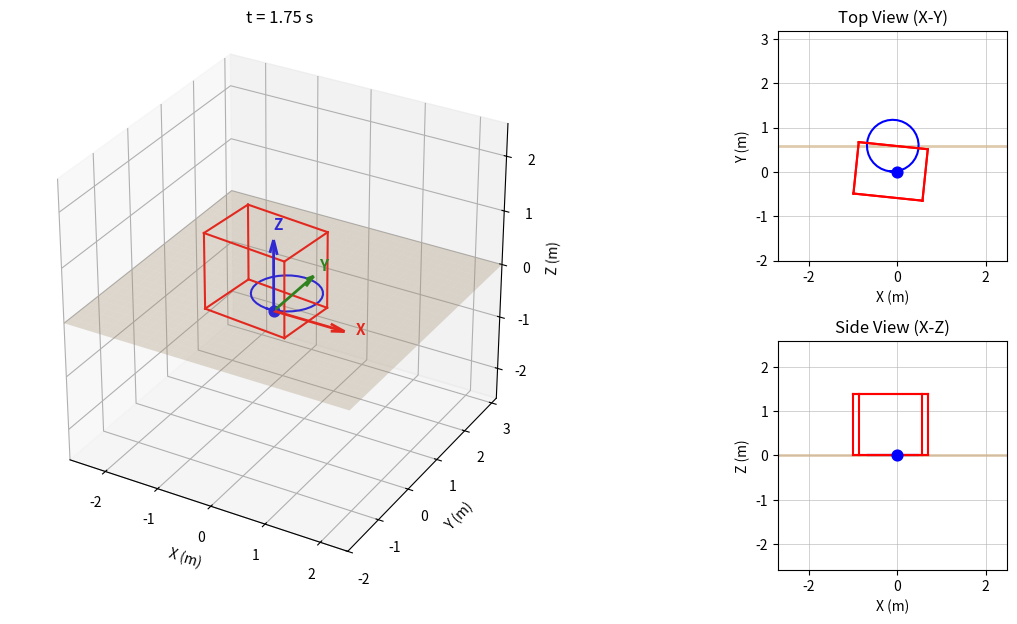
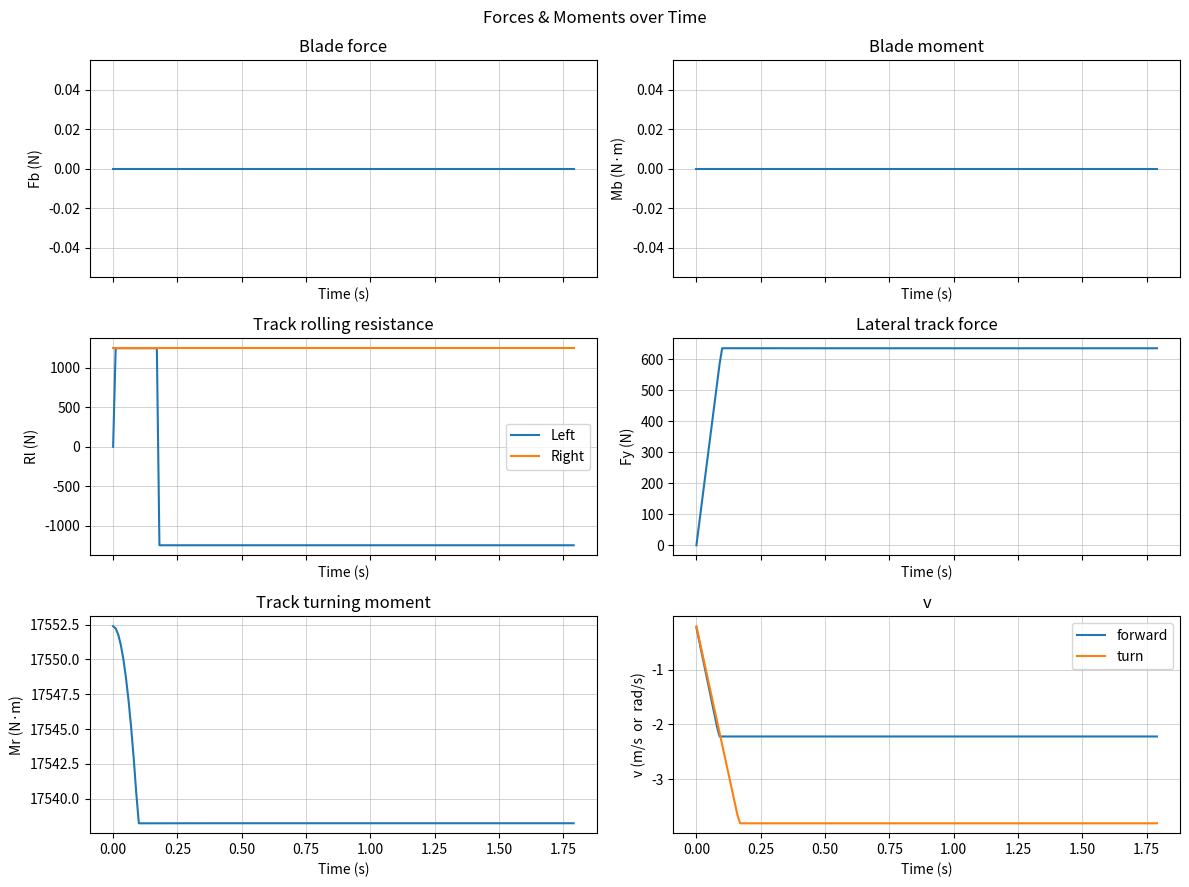

Reproduce these figures in Python, in order.
"""
Python port of the 3D bulldozer blade control simulation.
Replaces the Simulink sim('simulation_3d') call with an explicit
forward-Euler integration loop.
"""
import numpy as np
import matplotlib.pyplot as plt
import matplotlib
import matplotlib.animation as animation
matplotlib.use("Agg")   # headless; remove if running interactively

class BulldozerSimulation:
    def __init__(self):
        # ───────────────── Parameters ─────────────────
        self.backward = True
        self.desired_abg   = np.array([ 0, 0, 0.0])
        self.desired_depth = -0.05

        self.stop_time      = 0.2
        self.surface_abg   = np.array([ 0, 0, 0])
        
        m                  = 10156.0 /4 # scaled down by Sam
        self.F_track_base  = 60000.0
        self.F_track       = -np.array([0, self.F_track_base])
        h                  = 2.762 / 2   # scaled down by Sam
        self.l             = 2.349 /1.5 # scaled down by Sam
        self.b             = 1.75  /1.5 # scaled down by Sam
        self.B1            = 2.921
        
        self.h  = h
        self.H  = 0.955
        self.L  = 1.2
        grav    = 9.81
        self.mu_l  = 0.1
        self.mu_t  = 0.9
        self.mu_ss = 0.5
        self.kb    = 0.734e6
        self.dt    = 1/100
        self.beta0 = np.radians(38.0)

        self.gain           = 1/40
        self.velocity_limit = 2.222
        self.turn_vel_limit = 2 * self.velocity_limit / self.b
        self.fill_distance  = 8.0
        self.gamma_g        = 1640 * grav
        self.elim           = np.diag([1, 1, 1, 0, 0, 1])

        self.cross_track_err  = 0.0
        self.heading_err      = 0.0
        self.path_points      = self.figure8_path(A=5.0, B=2.5)

        # Dynamic motion parameters
        self.rl = self.mu_l * m * grav / 2
        self.fy = self.mu_t * m * grav / self.l

        Ix     = m * (self.b**2 +      h**2) / 12
        Iy     = m * (     h**2 + self.l**2) / 12
        Iz     = m * (self.b**2 + self.l**2) / 12
        self.M = np.diag([m, m, m, Ix, Iy, Iz])
        self.P = np.array([0, 0, m * grav, 0, 0, 0])

        # Controller (proportional placeholders)
        self.Kp      = -3.0
        self.Kp_path = 8000.0   # N/m  — track-force gain for cross-track error

        # ───────────────── Initial Conditions ─────────────────
        self.x_ICR_dot     = 0.0
        self.dxyz          = np.zeros(3)
        self.daBg          = np.zeros(3)
        self.bld_ang       = np.zeros(3)  # [roll, pitch, yaw]
        self.q = np.array([
            0.0, 0.0, 0.0,
            self.surface_abg[0],
            self.surface_abg[1],
            self.surface_abg[2]
        ])
        self.q_dot = np.zeros(6)

        self.v       = np.zeros(2)
        self.x_ICR   = 0.0
        self.R_lg    = self.rotation_lg(self.q[3], self.q[4], self.q[5])
        _, self.J_lg = self.rotation_derivatives(self.q[3], self.q[4])

        self.Fb       = 0.0
        self.Mb       = 0.0
        self.Rl       = np.zeros(2)
        self.Fy       = 0.0
        self.Mr       = 0.0
        self.vtL      = 0.0
        self.vtR      = 0.0
        self.v_dot    = np.zeros(2)

        # Bezier-6-pinned angular controller (set via use_bezier_controller())
        self._bezier_coeffs   = None
        self._bezier_ang_max  = None
        self._lookahead_dist  = 1.5
        self._nearest_path_idx = 0

        # Logs
        self.log = []

    # ───────────────── Helpers ─────────────────
    @staticmethod
    def saturation(value, limit):
        return float(np.clip(value, -limit, limit))

    @staticmethod
    def wrap_angles(angles):
        return (angles + np.pi) % (2 * np.pi) - np.pi

    @staticmethod
    def G(F, f, dx):
        if (abs(dx) > 1e-10):
            return -f * np.sign(dx)
        elif abs(F) <= f:
            return -F
        else:
            return -f * np.sign(F)

    @staticmethod
    def yc(D1, D2, B1):
        """Centroid of a trapezoid."""
        if (D1 == 0 and D2 == 0):
            return 0.0
        return (D1 + 2 * D2) / (3 * (D1 + D2)) * B1 - B1 / 2

    # ───────────────── Kinematics ─────────────────
    def rotation_gl(self, a, B, g):
        """Rotation matrix: global → local frame"""
        # change to accept input array
        sa, ca = np.sin(a), np.cos(a)
        sB, cB = np.sin(B), np.cos(B)
        sg, cg = np.sin(g), np.cos(g)

        return np.array([
            [cB * cg,   sa * sB * cg - ca * sg,   ca * sB * cg + sa * sg],
            [cB * sg,   sa * sB * sg + ca * cg,   ca * sB * sg - sa * cg],
            [-sB,                      sa * cB,                  ca * cB]
        ]).T
    
    def rotation_derivatives(self, a, B):
        """Rotation derivative matrices"""
        # change to accept input array
        sa, ca = np.sin(a), np.cos(a)
        sB, cB, tB = np.sin(B), np.cos(B), np.tan(B)

        J_gl = np.array([
            [1,   0,     -sB],
            [0,  ca, sa * cB],
            [0, -sa, ca * cB]
        ])

        J_lg = np.array([
            [1, sa * tB, ca * tB],
            [0,      ca,    - sa],
            [0, sa / cB,  ca / cB]
        ])

        return J_gl, J_lg

    def rotation_lg(self, a, B, g):
        """Rotation matrix: local → global frame"""
        return self.rotation_gl(a, B, g).T

    def S_matrix(self):
        """
        Configuration-dependent velocity mapping matrix.
        Recomputed every time step.

        Maps v = [v_forward, v_turn] to q_dot.
        """
        x = self.safe_division_x_icr()

        S = np.zeros((6, 2))
        S[0:3, 0] = self.R_lg[:, 0]            # forward velocity
        S[0:3, 1] = self.R_lg[:, 1] * (-1.0/x) # lateral/turning velocity
        S[3:6, 1] = self.J_lg[:, 2]            # yaw contribution

        return S

    def get_x_icr(self, eps: float = 1e-3):
        if abs(self.daBg[2]) < eps:
            return 0.0
        return float(np.clip(self.dxyz[1] / self.daBg[2], -self.l / 2, self.l / 2))
    
    def safe_division_x_icr(self, eps: float = 5e-2):
        if abs(self.x_ICR) < eps:
            return np.finfo(float).max
        return self.x_ICR
    
    def blade_terrain_interaction(self):
        a_rel = self.surface_abg[0] - self.bld_ang[0]
        hp    = abs(self.L * np.sin(self.bld_ang[1]))

        H1 = self.B1 * np.tan(abs(a_rel))
        H2 = hp / np.cos(a_rel)
        H3 = self.H - H2 + np.sign(a_rel) * H1 / 2 - H1 / 2
        H4 = self.H - H2 - np.sign(a_rel) * H1 / 2 - H1 / 2

        a_val = np.tan(abs(a_rel)) ** 2
        c_val = (H3 + H4) / 2
        V     = 0.5 / np.tan(self.beta0) * (1 / 12 * a_val ** 2 * self.B1 ** 3 + c_val ** 2 * self.B1)

        # TODO: fill assumes a spawn at the origin, but could be adapted to a more general case if needed
        fill_percent = np.linalg.norm(self.q[:3]) / self.fill_distance
        Gt           = V * self.gamma_g * fill_percent
        
        hyp      = self.B1 / np.cos(abs(a_rel))
        area_cut = 0.5 * self.B1 * H1 + hyp * hp
        F1       = area_cut * self.kb
        F2       = Gt * self.mu_ss
        self.Fb  = -F1 - F2 

        yc1     = self.yc(H3 / np.tan(self.beta0), H4 / np.tan(self.beta0), self.B1)
        yc2     = self.yc(H2, H1 + H2, self.B1)
        self.Mb = yc1 * F1 + yc2 * F2

    def track_terrain_interaction(self):
        vtL = self.saturation(self.dxyz[0] - self.b / 2 * self.daBg[2], self.velocity_limit)
        vtR = self.saturation(self.dxyz[0] + self.b / 2 * self.daBg[2], self.velocity_limit)
        self.vtL = vtL
        self.vtR = vtR

        FtL, FtR = self.F_track[0], self.F_track[1]
        
        RlL     = self.G(FtL, self.rl, vtL)
        RlR     = self.G(FtR, self.rl, vtR)
        self.Rl = np.array([RlL, RlR])
        
        self.Fy = -2 * np.sign(self.dxyz[1]) * self.fy * abs(self.x_ICR)

        M       = ((FtR + RlR) - (FtL + RlL)) * self.b / 2
        mr      = 2 * self.fy * ((self.l ** 2) / 4 - self.x_ICR ** 2)
        self.Mr = self.G(M, mr, self.daBg[2])
        
    def Sd_matrix(self):
        """
        Time derivative of the S matrix.
        """
        a, B, g    = self.q[3:6]
        Ad, Bd, Gd = self.q_dot[3:6]

        sa, ca = np.sin(a), np.cos(a)
        sB, cB = np.sin(B), np.cos(B)
        sg, cg = np.sin(g), np.cos(g)
        tB     = np.tan(B)

        R = self.R_lg  # R_{i,j} = R_lg[i,j] per equation notation

        S_11 = -sB * cg * Bd - R[1, 0] * Gd
        S_21 = -sB * sg * Bd + R[0, 0] * Gd
        S_31 = -cB * Bd

        S_12 = -self.x_ICR * ( R[0, 2] * Ad + R[2, 1] * cg * Bd - R[1, 1] * Gd) - self.x_ICR_dot * R[0, 1]
        S_22 = -self.x_ICR * ( R[1, 2] * Ad + R[2, 1] * sg * Bd + R[0, 1] * Gd) - self.x_ICR_dot * R[1, 1]
        S_32 = -self.x_ICR * ( R[2, 2] * Ad - sa * sB * Bd)                     - self.x_ICR_dot * R[2, 1]

        S_42 = -sa * tB * Ad + ca / (cB**2) * Bd
        S_52 = -ca * Ad
        S_62 = -sa / cB * Ad + ca * tB / cB * Bd

        Sd = np.array([
            [S_11, S_12],
            [S_21, S_22],
            [S_31, S_32],
            [0.0,  S_42],
            [0.0,  S_52],
            [0.0,  S_62]
        ])

        return Sd

    def vehicle_dynamics(self):
        # update forces and moments for current time step
        self.track_terrain_interaction()
        if (not self.backward):
            self.blade_terrain_interaction()

        B_mat = np.zeros((6, 2))
        B_mat[0:3, 0] = self.R_lg[:, 0]
        B_mat[0:3, 1] = self.R_lg[:, 0]
        B_mat[3:6, 0] = -self.R_lg[:, 2] * self.b / 2
        B_mat[3:6, 1] =  self.R_lg[:, 2] * self.b / 2

        #UPDATE: when changing the rotation angle convention
        ab, Bb, gb = self.bld_ang
        
        Ct_vec = np.array([
            self.Rl.sum(), 
            self.Fy, 0,
            0, 
            0,
            self.Mr + (self.Rl[1] - self.Rl[0]) * self.b / 2
        ])
        R_blade = self.rotation_lg(ab, Bb, gb)
        
        R6 = np.zeros((6, 6))
        R6[0:3, 0:3] = R_blade
        R6[3:6, 3:6] = R_blade

        blade_vec = np.array([self.Fb, 0.0, 0.0, 0.0, 0.0, self.Mb])
        Cb_vec    = self.elim @ R6 @ blade_vec
        
        R6_lg = np.zeros((6, 6))
        R6_lg[0:3, 0:3] = self.R_lg
        R6_lg[3:6, 3:6] = self.R_lg
        C = R6_lg @ (Ct_vec + Cb_vec)
        
        S  = self.S_matrix()
        Sd = self.Sd_matrix()

        Bt = S.T @ B_mat
        Ct = S.T @ C
        Pt = S.T @ self.P
        Mt = S.T @ self.M @ S
        Et = S.T @ self.M @ Sd

        v_dot = np.linalg.solve(Mt, Bt @ self.F_track + Ct - Et @ self.v - Pt)
        resistive_forces = Ct - Et @ self.v - Pt
        if(abs(Bt[0]@ self.F_track) > 0 and (abs(Bt[0]@ self.F_track) < abs(resistive_forces[0]))):
            v_dot = np.zeros_like(v_dot)  # prevent forward motion if track force can't overcome resistance
        return v_dot
  # ───────────────── Controller ─────────────────
    def controller_errors(self):
        """
        Computes blade roll, pitch, yaw errors relative to desired surface and depth.

        Returns
        -------
        errors : np.ndarray, shape (3,)
            [roll_error, pitch_error, yaw_error]
        plot_out : np.ndarray, shape (3,)
            [roll_error, depth_error, yaw_error]
        """
        roll, pitch, yaw = self.bld_ang
        desired_roll, des_pitch_mult, desired_yaw = self.desired_abg

        desired_pitch = des_pitch_mult * np.arcsin(
            np.clip(self.desired_depth / self.L, -1.0, 1.0)
        )

        errors = np.array([
            roll  - desired_roll,
            pitch - desired_pitch,
            yaw   - desired_yaw
        ])

        # Matches errors_and_plots.m convention
        plot_out = np.array([
            errors[0],
            np.sin(errors[1]) * self.L,
            errors[2]
        ])

        return errors, plot_out

    # ───────────────── Figure-8 Path & Tracker ─────────────────
    def figure8_path(self, A=5.0, B=2.5, n_points=2000):
        """Dense (x, y, z) waypoints for a figure-8 on the surface plane defined by surface_abg."""
        R_surf = self.rotation_lg(*self.surface_abg)
        e1, e2 = R_surf[:, 0], R_surf[:, 1]
        t = np.linspace(0, 2 * np.pi, n_points, endpoint=False)
        xs, ys = A * np.sin(t), B * np.sin(2 * t)
        return np.outer(xs, e1) + np.outer(ys, e2)

    def signed_cross_track_error(self, pos_xyz):
        """Signed perpendicular distance from pos_xyz to self.path_points on the surface plane.
        Positive when the vehicle is to the left of the path tangent direction."""
        diffs = self.path_points - pos_xyz
        idx      = int(np.argmin(np.linalg.norm(diffs, axis=1)))
        next_idx = (idx + 1) % len(self.path_points)
        tangent  = self.path_points[next_idx] - self.path_points[idx]
        norm     = np.linalg.norm(tangent)
        if norm < 1e-10:
            return 0.0
        tangent /= norm
        n_surf      = self.rotation_lg(*self.surface_abg)[:, 2]
        left_normal = np.cross(n_surf, tangent)  # left of tangent within surface plane
        return float(np.dot(pos_xyz - self.path_points[idx], left_normal))

    def path_controller(self):
        """Proportional controller: differential track forces to reduce cross-track error.

        Sign convention: left_normal points left of the path direction.
        e > 0  → vehicle is left  → increase F_left  → turn right toward path.
        e < 0  → vehicle is right → increase F_right → turn left toward path.
        """
        self.cross_track_err = self.signed_cross_track_error(self.q[:3])
        delta         = self.Kp_path * self.cross_track_err
        F_max         = 2* self.F_track_base
        self.F_track[0] = float(np.clip(self.F_track_base + delta, 0.0, F_max))
        self.F_track[1] = float(np.clip(self.F_track_base - delta, 0.0, F_max))

    def use_bezier_controller(self, coeffs, ang_max, lookahead_dist=1):
        self._bezier_coeffs   = np.asarray(coeffs)
        self._bezier_ang_max  = float(ang_max)
        self._lookahead_dist  = float(lookahead_dist)

    def _eval_bezier6(self, t):
        from math import comb as _c
        return sum(_c(6, i) * t**i * (1-t)**(6-i) * self._bezier_coeffs[i]
                   for i in range(7))

    def pure_pursuit_heading_error(self):
        """
        Pure-pursuit: find the lookahead point on the path at distance
        self._lookahead_dist from the vehicle, return the signed angle
        from current heading to that point, measured within the surface plane.
        """
        pos = self.q[:3]
        L   = self._lookahead_dist
        n   = len(self.path_points)

        dists      = np.linalg.norm(self.path_points - pos, axis=1)
        nearest    = int(np.argmin(dists))
        self._nearest_path_idx = nearest
        lookahead_pt = None

        # Walk forward along path segments looking for sphere intersection
        for k in range(n):
            i   = (nearest + k) % n
            j   = (i + 1) % n
            p1  = self.path_points[i]
            p2  = self.path_points[j]
            d   = p2 - p1
            f   = p1 - pos
            a   = float(np.dot(d, d))
            b   = 2.0 * float(np.dot(f, d))
            c   = float(np.dot(f, f)) - L * L
            disc = b * b - 4 * a * c
            if disc < 0:
                continue
            t2 = (-b + np.sqrt(disc)) / (2 * a)   # forward intersection
            if 0.0 <= t2 <= 1.0:
                lookahead_pt = p1 + t2 * d
                break

        if lookahead_pt is None:                    # fallback: nearest point
            lookahead_pt = self.path_points[nearest]

        R_surf  = self.rotation_lg(*self.surface_abg)
        n_surf  = R_surf[:, 2]
        e1_surf = R_surf[:, 0]
        e2_surf = R_surf[:, 1]
        d_vec   = lookahead_pt - pos
        d_proj  = d_vec - np.dot(d_vec, n_surf) * n_surf   # project onto surface plane
        angle   = np.arctan2(np.dot(d_proj, e2_surf), np.dot(d_proj, e1_surf))
        err     = angle - self.q[5]
        return float((err + np.pi) % (2 * np.pi) - np.pi)

    def angular_path_controller(self):
        """Assign track forces via Bezier-6-pinned lookup on pure-pursuit heading error."""
        self.heading_err     = self.pure_pursuit_heading_error()
        self.cross_track_err = self.signed_cross_track_error(self.q[:3])
        ang      = min(abs(self.heading_err), self._bezier_ang_max)
        t        = ang / self._bezier_ang_max
        fraction = float(np.clip(self._eval_bezier6(t), 0.0, 1.0))
        if self.heading_err > 0:          # need to turn left  → weaken left track
            self.F_track[0] = fraction * self.F_track_base
            self.F_track[1] = self.F_track_base
        else:                              # need to turn right → weaken right track
            self.F_track[0] = self.F_track_base
            self.F_track[1] = fraction * self.F_track_base

    # ───────────────── Main Integration Loop ─────────────────
    def run(self):
        t = 0.0
        n_pts   = len(self.path_points)
        max_idx = 0
        for _ in range(int(self.stop_time / self.dt)):
            if self._bezier_coeffs is not None:
                self.angular_path_controller()
                max_idx = max(max_idx, self._nearest_path_idx)
                if max_idx > n_pts * 0.9 and self._nearest_path_idx < n_pts * 0.1:
                    break
            errors, plot_err = self.controller_errors()

            self.bld_ang += self.gain * self.Kp * errors

            self.v_dot = self.vehicle_dynamics()

            self.v += self.dt * self.v_dot
            if (not self.backward):
                self.v[0] = max(min(self.v[0], self.velocity_limit), 0)
            else:
                self.v[0] = min(max(self.v[0], -self.velocity_limit), 0)
            self.v[1] = np.clip(self.v[1], -self.turn_vel_limit, self.turn_vel_limit)
            self.q_dot = self.S_matrix() @ self.v

            # update global/local positions and orientations for next time step
            self.q   += self.dt * self.q_dot
            self.q[3:6]    = self.wrap_angles(self.q[3:6])
            # TODO: pass just q[3:6] directly to the rotation functions
            a, B, g         = self.q[3:6]
            self.R_lg       = self.rotation_lg(a, B, g)
            R_gl            = self.rotation_gl(a, B, g)
            J_gl, self.J_lg = self.rotation_derivatives(a, B)
            

            self.dxyz = R_gl @ self.q_dot[0:3]
            self.daBg = J_gl @ self.q_dot[3:6]
            
            prev           = self.x_ICR
            self.x_ICR     = self.get_x_icr()
            self.x_ICR_dot = (self.x_ICR - prev) / self.dt

            self.log.append([t, *self.q, self.cross_track_err, self.heading_err,
                             self.Mb, self.Fb, self.Rl[0], self.Rl[1], self.Fy, self.Mr,
                             self.v[0], self.v[1]])
            t += self.dt
            
    def build_bezier6_pinned(self,threshold=0.498, n_samples=60):
        """Fit Bezier-6 pinned curve and return (coeffs, ang_max)."""
        from math import comb as _comb

        fractions = np.linspace(0.0, threshold, n_samples)
        yaws = []
        for frac in fractions:
            sim = BulldozerSimulation()
            sim.stop_time  = 0.5          # short calibration run, constant forces
            sim.F_track[0] = sim.F_track_base
            sim.F_track[1] = frac * sim.F_track_base
            sim.run()
            yaws.append(np.array(sim.log)[-1, 6])
        yaws    = np.array(yaws)
        ang     = np.abs(yaws)
        ang_max = ang.max()
        t       = ang / ang_max

        B = np.zeros((len(t), 7))
        for i in range(7):
            B[:, i] = _comb(6, i) * t**i * (1 - t)**(6 - i)

        rhs   = fractions - threshold * B[:, 0]
        c_int, _, _, _ = np.linalg.lstsq(B[:, 1:-1], rhs, rcond=None)
        coeffs = np.concatenate([[threshold], c_int, [0.0]])
        print(f"Bezier-6 pinned built  ang_max={ang_max:.4f} rad  "
            f"coeffs={np.array2string(coeffs, precision=4)}")
        return coeffs, ang_max

    @staticmethod
    def _plot_forces(log_arr, fname="forces.png"):
        t   = log_arr[:, 0]
        Mb    = log_arr[:, 9]
        Fb    = log_arr[:, 10]
        RlL   = log_arr[:, 11]
        RlR   = log_arr[:, 12]
        Fy    = log_arr[:, 13]
        Mr    = log_arr[:, 14]
        v_fwd = log_arr[:, 15]
        v_trn = log_arr[:, 16]

        fig, axes = plt.subplots(3, 2, figsize=(12, 9), sharex=True)
        fig.suptitle("Forces & Moments over Time")

        axes[0, 0].plot(t, Fb);  axes[0, 0].set_ylabel("Fb (N)");   axes[0, 0].set_title("Blade force")
        axes[0, 1].plot(t, Mb);  axes[0, 1].set_ylabel("Mb (N·m)"); axes[0, 1].set_title("Blade moment")
        axes[1, 0].plot(t, RlL, label="Left"); axes[1, 0].plot(t, RlR, label="Right")
        axes[1, 0].set_ylabel("Rl (N)"); axes[1, 0].set_title("Track rolling resistance"); axes[1, 0].legend()
        axes[1, 1].plot(t, Fy);  axes[1, 1].set_ylabel("Fy (N)");   axes[1, 1].set_title("Lateral track force")
        axes[2, 0].plot(t, Mr);  axes[2, 0].set_ylabel("Mr (N·m)"); axes[2, 0].set_title("Track turning moment")
        axes[2, 1].plot(t, v_fwd, label="forward"); axes[2, 1].plot(t, v_trn, label="turn")
        axes[2, 1].set_ylabel("v (m/s  or  rad/s)"); axes[2, 1].set_title("v"); axes[2, 1].legend()

        for ax in axes.flat:
            ax.set_xlabel("Time (s)")
            ax.grid(True, linewidth=0.4)

        fig.tight_layout()
        fig.savefig(fname, dpi=120)
        plt.close(fig)
        print(f"Saved {fname}")

    def run_and_plot(self, stop_time=30.0, lookahead_dist=1.2,
                     use_path_controller=True, first_frame_only=False):
        """Run the simulation and render a multi-panel GIF.

        use_path_controller=True  — build Bezier lookup, run pure-pursuit figure-8, overlay path.
        use_path_controller=False — run with fixed track forces, no path overlay.
        """
        sim = BulldozerSimulation()
        sim.stop_time = stop_time

        if use_path_controller:
            print("Building Bezier-6 pinned lookup table...")
            coeffs, ang_max = self.build_bezier6_pinned()
            print(f"Running figure-8 for {stop_time}s  lookahead={lookahead_dist}m ...")
            sim.use_bezier_controller(coeffs, ang_max, lookahead_dist=lookahead_dist)

        sim.run()

        if use_path_controller:
            log_arr     = np.array(sim.log)
            cross_track = log_arr[:, 7]
            heading_err = log_arr[:, 8]

            def _stats(arr):
                return (np.sqrt(np.mean(arr**2)), np.mean(np.abs(arr)), np.max(np.abs(arr)))

            ct_rmse, ct_mae, ct_max = _stats(cross_track)
            he_rmse, he_mae, he_max = _stats(np.degrees(heading_err))
            print(f"\n{'':>16}  {'RMSE':>10}  {'MAE':>10}  {'Max |err|':>10}")
            print("-" * 52)
            print(f"{'Cross-track (m)':>16}  {ct_rmse:>10.4f}  {ct_mae:>10.4f}  {ct_max:>10.4f}")
            print(f"{'Heading (deg)':>16}  {he_rmse:>10.4f}  {he_mae:>10.4f}  {he_max:>10.4f}")

        print("Rendering GIF...")
        data     = np.array(sim.log)[::5]
        n_frames = 1 if first_frame_only else len(data)

        fig = plt.figure(figsize=(14, 7))
        gs  = fig.add_gridspec(2, 2, width_ratios=[1.4, 1], hspace=0.35, wspace=0.3)
        ax      = fig.add_subplot(gs[:, 0], projection='3d')
        ax_top  = fig.add_subplot(gs[0, 1])
        ax_side = fig.add_subplot(gs[1, 1])

        # Surface plane normal
        a_s, B_s, g_s = sim.surface_abg
        sa, ca = np.sin(a_s), np.cos(a_s)
        sB, cB = np.sin(B_s), np.cos(B_s)
        sg, cg = np.sin(g_s), np.cos(g_s)
        nx = ca * sB * cg + sa * sg
        ny = ca * sB * sg - sa * cg
        nz = ca * cB

        margin = 2.0
        cx   = (data[:, 1].max() + data[:, 1].min()) / 2
        cy   = (data[:, 2].max() + data[:, 2].min()) / 2
        cz   = (data[:, 3].max() + data[:, 3].min()) / 2
        half = max(data[:, 1].max() - data[:, 1].min(),
                   data[:, 2].max() - data[:, 2].min(),
                   data[:, 3].max() - data[:, 3].min()) / 2 + margin

        xs = np.linspace(cx - half, cx + half, 30)
        ys = np.linspace(cy - half, cy + half, 30)
        Xs, Ys = np.meshgrid(xs, ys)
        Zs = -(nx * Xs + ny * Ys) / nz
        ax.plot_surface(Xs, Ys, Zs, alpha=0.3, color='tan', zorder=0)
        ax.set_xlim(cx - half, cx + half)
        ax.set_ylim(cy - half, cy + half)
        ax.set_zlim(cz - half, cz + half)
        ax.set_box_aspect([1, 1, 1])
        ax.set_xlabel("X (m)")
        ax.set_ylabel("Y (m)")
        ax.set_zlabel("Z (m)")

        arrow_len = half * 0.5
        ax.quiver(0, 0, 0, arrow_len, 0, 0, color='red',   linewidth=2, arrow_length_ratio=0.2)
        ax.quiver(0, 0, 0, 0, arrow_len, 0, color='green', linewidth=2, arrow_length_ratio=0.2)
        ax.quiver(0, 0, 0, 0, 0, arrow_len, color='blue',  linewidth=2, arrow_length_ratio=0.2)
        ax.text(arrow_len * 1.15, 0, 0, 'X', color='red',   fontsize=11, fontweight='bold')
        ax.text(0, arrow_len * 1.15, 0, 'Y', color='green', fontsize=11, fontweight='bold')
        ax.text(0, 0, arrow_len * 1.15, 'Z', color='blue',  fontsize=11, fontweight='bold')

        if use_path_controller:
            ax.plot(sim.path_points[:, 0], sim.path_points[:, 1], sim.path_points[:, 2],
                    'g--', linewidth=1.2, alpha=0.7)
            ax_top.plot(sim.path_points[:, 0], sim.path_points[:, 1],
                        'g--', linewidth=1.2, alpha=0.7)
            ax_side.plot(sim.path_points[:, 0], sim.path_points[:, 2],
                         'g--', linewidth=1.2, alpha=0.7)

        ax_top.set_xlim(cx - half, cx + half)
        ax_top.set_ylim(cy - half, cy + half)
        ax_top.set_xlabel("X (m)")
        ax_top.set_ylabel("Y (m)")
        ax_top.set_title("Top View (X-Y)")
        ax_top.set_aspect('equal', adjustable='box')
        ax_top.grid(True, linewidth=0.4)

        ax_side.set_xlim(cx - half, cx + half)
        ax_side.set_ylim(cz - half, cz + half)
        ax_side.set_xlabel("X (m)")
        ax_side.set_ylabel("Z (m)")
        ax_side.set_title("Side View (X-Z)")
        ax_side.set_aspect('equal', adjustable='box')
        ax_side.grid(True, linewidth=0.4)

        x_line = np.array([cx - half, cx + half])
        ax_top.axhline(cy, color='tan', linewidth=2, alpha=0.7)
        ax_side.plot(x_line, -(nx * x_line + ny * cy) / nz, color='tan', linewidth=2, alpha=0.7)

        hl, hb = sim.l / 2, sim.b / 2
        c_local = np.array([
            [-hl, -hb,       0],
            [+hl, -hb,       0],
            [+hl, +hb,       0],
            [-hl, +hb,       0],
            [-hl, -hb, sim.h],
            [+hl, -hb, sim.h],
            [+hl, +hb, sim.h],
            [-hl, +hb, sim.h],
        ])
        box_edges = [(0,1),(1,2),(2,3),(3,0),
                     (4,5),(5,6),(6,7),(7,4),
                     (0,4),(1,5),(2,6),(3,7)]
        box_lines      = [None] * 12
        box_lines_top  = [None] * 12
        box_lines_side = [None] * 12

        ax.scatter(data[0, 1], data[0, 2], data[0, 3], color='blue', s=60, zorder=5)
        ax_top.scatter(data[0, 1], data[0, 2], color='blue', s=60, zorder=5)
        ax_side.scatter(data[0, 1], data[0, 3], color='blue', s=60, zorder=5)

        trail,      = ax.plot([], [], [], 'b-', linewidth=1.5)
        trail_top,  = ax_top.plot([], [], 'b-', linewidth=1.5)
        trail_side, = ax_side.plot([], [], 'b-', linewidth=1.5)

        def update(i):
            trail.set_data(data[:i+1, 1], data[:i+1, 2])
            trail.set_3d_properties(data[:i+1, 3])
            trail_top.set_data(data[:i+1, 1], data[:i+1, 2])
            trail_side.set_data(data[:i+1, 1], data[:i+1, 3])

            for line in box_lines:
                if line is not None:
                    line.remove()
            for line in box_lines_top:
                if line is not None:
                    line.remove()
            for line in box_lines_side:
                if line is not None:
                    line.remove()

            R   = sim.rotation_lg(data[i, 4], data[i, 5], data[i, 6])
            pos = data[i, 1:4]
            c_g = pos + (R @ c_local.T).T

            for j, (ia, ib) in enumerate(box_edges):
                p1, p2 = c_g[ia], c_g[ib]
                box_lines[j], = ax.plot(
                    [p1[0], p2[0]], [p1[1], p2[1]], [p1[2], p2[2]],
                    color='red', linewidth=1.5)
                box_lines_top[j], = ax_top.plot(
                    [p1[0], p2[0]], [p1[1], p2[1]],
                    color='red', linewidth=1.5)
                box_lines_side[j], = ax_side.plot(
                    [p1[0], p2[0]], [p1[2], p2[2]],
                    color='red', linewidth=1.5)

            ax.set_title(f"t = {data[i, 0]:.2f} s")
            return trail,

        anim = animation.FuncAnimation(
            fig, update, frames=n_frames, blit=False, interval=50
        )
        fname = "simulation.gif"
        anim.save(fname, writer=animation.PillowWriter(fps=20))
        plt.close(fig)
        print(f"Saved {fname}")
        self._plot_forces(np.array(sim.log))

def main():
    sim = BulldozerSimulation()
    sim.run_and_plot(use_path_controller=False, stop_time=1.8)

if __name__ == "__main__":
    main()
